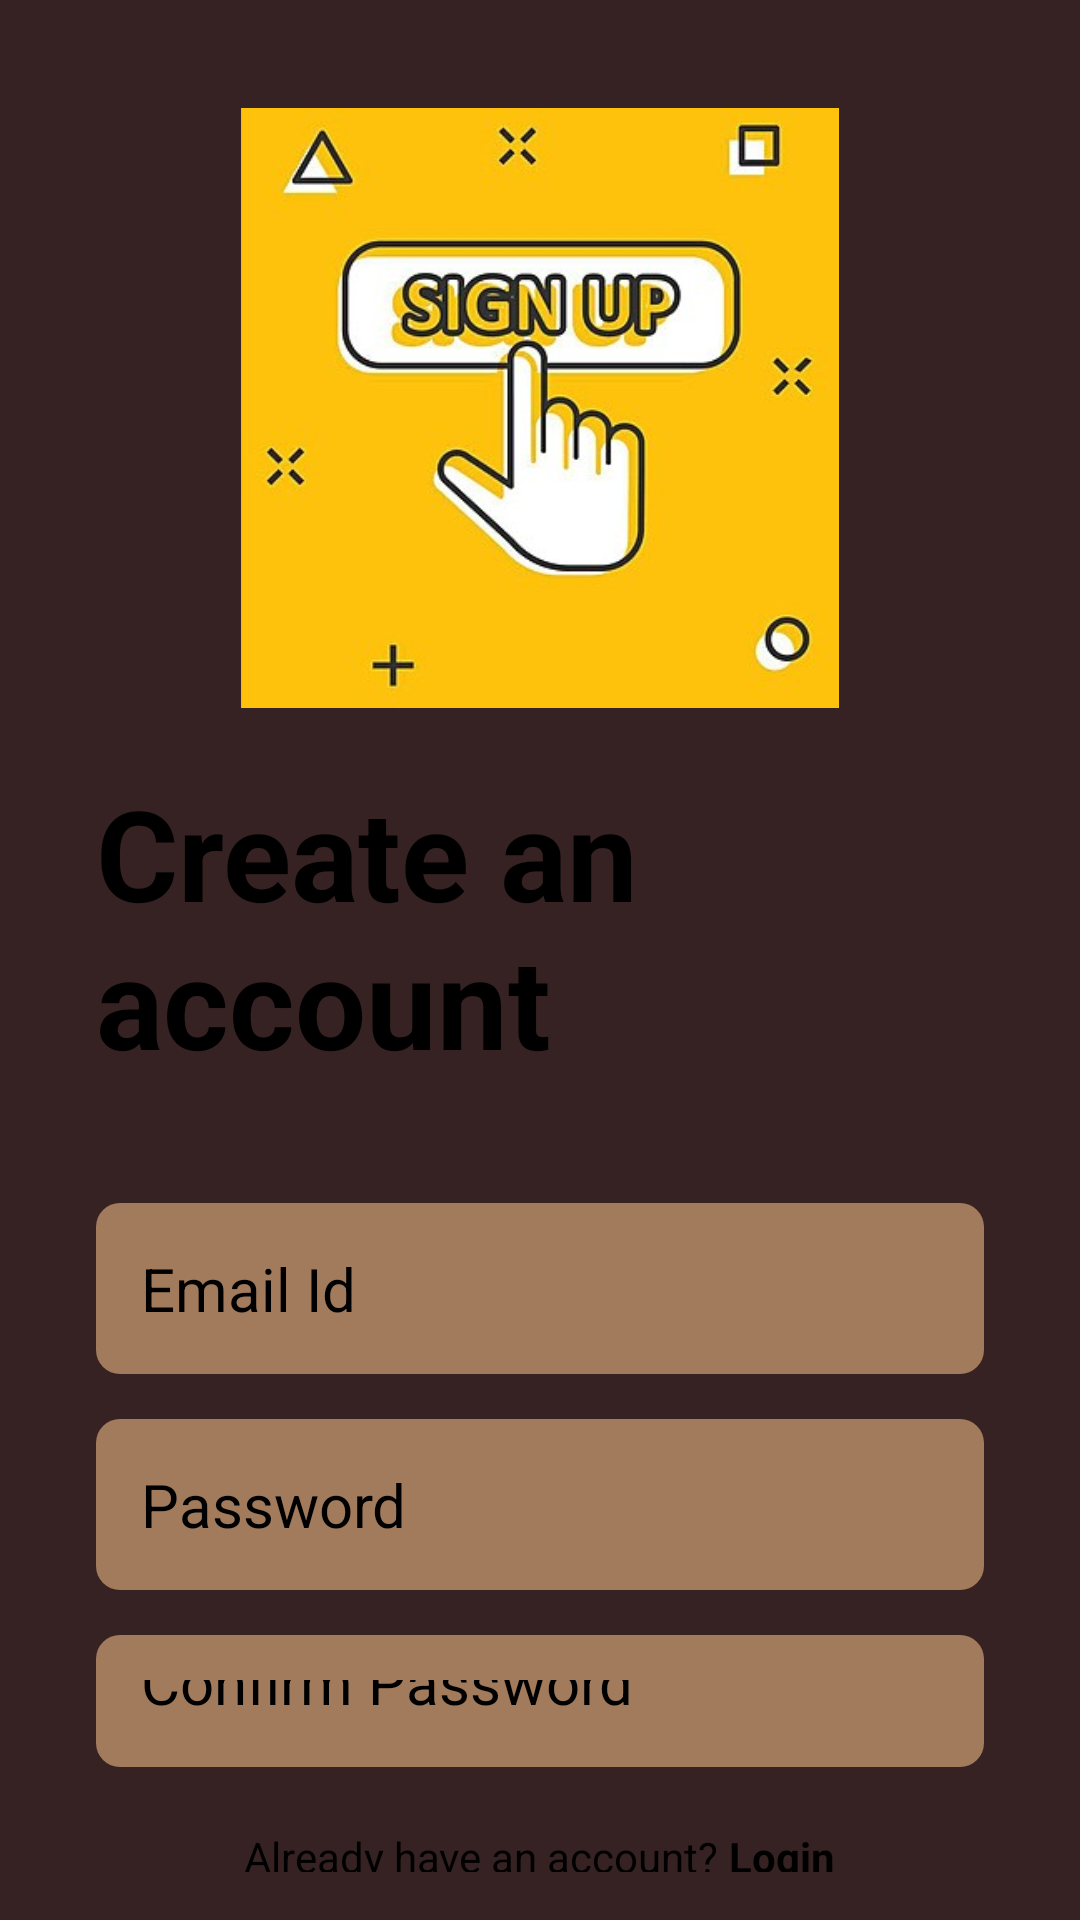

Layout XML and referenced resources for this Android screen:
<!-- AndroidManifest.xml: application theme Theme.MeaningfulNotes -->
<!-- res/layout/activity_create_account.xml -->
<?xml version="1.0" encoding="utf-8"?>
<RelativeLayout xmlns:android="http://schemas.android.com/apk/res/android"
    xmlns:app="http://schemas.android.com/apk/res-auto"
    xmlns:tools="http://schemas.android.com/tools"
    android:layout_width="match_parent"
    android:layout_height="match_parent"
    android:background="@color/my_primary2">
<RelativeLayout xmlns:android="http://schemas.android.com/apk/res/android"
    xmlns:app="http://schemas.android.com/apk/res-auto"
    xmlns:tools="http://schemas.android.com/tools"
    android:layout_width="match_parent"
    android:layout_height="match_parent"
    android:layout_marginVertical="16dp"
    android:layout_marginHorizontal="32dp"
    tools:context=".CreateAccountActivity">

    <ImageView
        android:layout_width="200dp"
        android:layout_height="200dp"
        android:layout_centerHorizontal="true"
        android:layout_marginVertical="20dp"
        android:id="@+id/sign_up_icon"
        android:src="@drawable/sign_upjpg"/>

    <LinearLayout
        android:layout_width="match_parent"
        android:layout_height="wrap_content"
        android:layout_below="@id/sign_up_icon"
        android:id="@+id/hello_text"
        android:orientation="vertical">

        <TextView
            android:layout_width="match_parent"
            android:layout_height="wrap_content"
            android:text="Create an account"
            android:layout_marginBottom="-11dp"
            android:textStyle="bold"
            android:textSize="42sp"
            android:textColor="@color/black"/>
    </LinearLayout>

    <LinearLayout
        android:layout_width="match_parent"
        android:layout_height="wrap_content"
        android:id="@+id/form_layout"
        android:layout_below="@id/hello_text"
        android:layout_marginVertical="35dp"
        android:orientation="vertical">

        <EditText
            android:layout_width="match_parent"
            android:layout_height="wrap_content"
            android:id="@+id/email_edit_text"
            android:inputType="textEmailAddress"
            android:hint="Email Id"
            android:textColorHint="@color/black"
            android:background="@drawable/glass_box_background"
            android:textSize="20sp"
            android:padding="15dp"
            android:layout_marginTop="15dp"
            />
        <EditText
            android:layout_width="match_parent"
            android:layout_height="wrap_content"
            android:id="@+id/password_edit_text"
            android:inputType="textPassword"
            android:hint="Password"
            android:textColorHint="@color/black"
            android:background="@drawable/glass_box_background"
            android:textSize="20sp"
            android:padding="15dp"
            android:layout_marginTop="15dp"
            />

        <EditText
            android:layout_width="match_parent"
            android:layout_height="wrap_content"
            android:id="@+id/confirm_password_edit_text"
            android:inputType="textPassword"
            android:hint="Confirm Password"
            android:textColorHint="@color/black"
            android:background="@drawable/glass_box_background"
            android:textSize="20sp"
            android:padding="15dp"
            android:layout_marginTop="15dp"
            />

        <com.google.android.material.button.MaterialButton
            android:layout_width="match_parent"
            android:id="@+id/create_account_btn"
            android:layout_height="65dp"
            android:text="CREATE ACCOUNT"
            android:textColor="@color/white"
            android:layout_marginTop="20dp"
            android:textSize="27dp"
            />

        <ProgressBar
            android:layout_width="24dp"
            android:layout_height="64dp"
            android:id="@+id/progress_bar"
            android:layout_gravity="center"
            android:visibility="gone"
            android:layout_marginTop="20dp"/>

    </LinearLayout>

    <LinearLayout
        android:layout_width="match_parent"
        android:layout_height="wrap_content"
        android:layout_below="@id/form_layout"
        android:orientation="horizontal"
        android:gravity="center"
        android:layout_marginTop="-15dp">

        <TextView
            android:layout_width="wrap_content"
            android:layout_height="wrap_content"
            android:text="Already have an account? "
            android:textColor="@color/black"/>
        <TextView
            android:layout_width="wrap_content"
            android:layout_height="wrap_content"
            android:textStyle="bold"
            android:id="@+id/login_text_view_btn"
            android:text="Login"
            android:textColor="@color/black"/>

    </LinearLayout>

</RelativeLayout>
</RelativeLayout>
<!-- resources referenced by this layout -->
<resources>
  <color name="black">#FF000000</color>
  <color name="my_primary2">#362222</color>
  <color name="white">#FFFFFFFF</color>
  <!-- drawable glass_box_background (drawable) -->
  <?xml version="1.0" encoding="utf-8"?>
  
  <shape xmlns:android="http://schemas.android.com/apk/res/android"
      android:shape="rectangle">
      
      <solid android:color="#A27B5C" />
      
      <corners android:radius="8dp" />
  </shape>
  <!-- drawable sign_upjpg: jpg bitmap (drawable, 24961 bytes) -->
  <style name="Theme.MeaningfulNotes" parent="Base.Theme.MeaningfulNotes" />
  <style name="Base.Theme.MeaningfulNotes" parent="Theme.Material3.DayNight.NoActionBar">
          
          
          <item name="colorPrimary">@color/my_primary1</item>
          <item name="colorPrimaryVariant">@color/my_primary1</item>
          <item name="colorOnPrimary">@color/white</item>
          
          <item name="colorSecondary">@color/my_primary2</item>
          <item name="colorSecondaryVariant">@color/my_primary3</item>
          <item name="colorOnSecondary">@color/black</item>
              </style>
  <color name="my_primary1">#282A3A</color>
  <color name="my_primary3">#E53935</color>
</resources>
